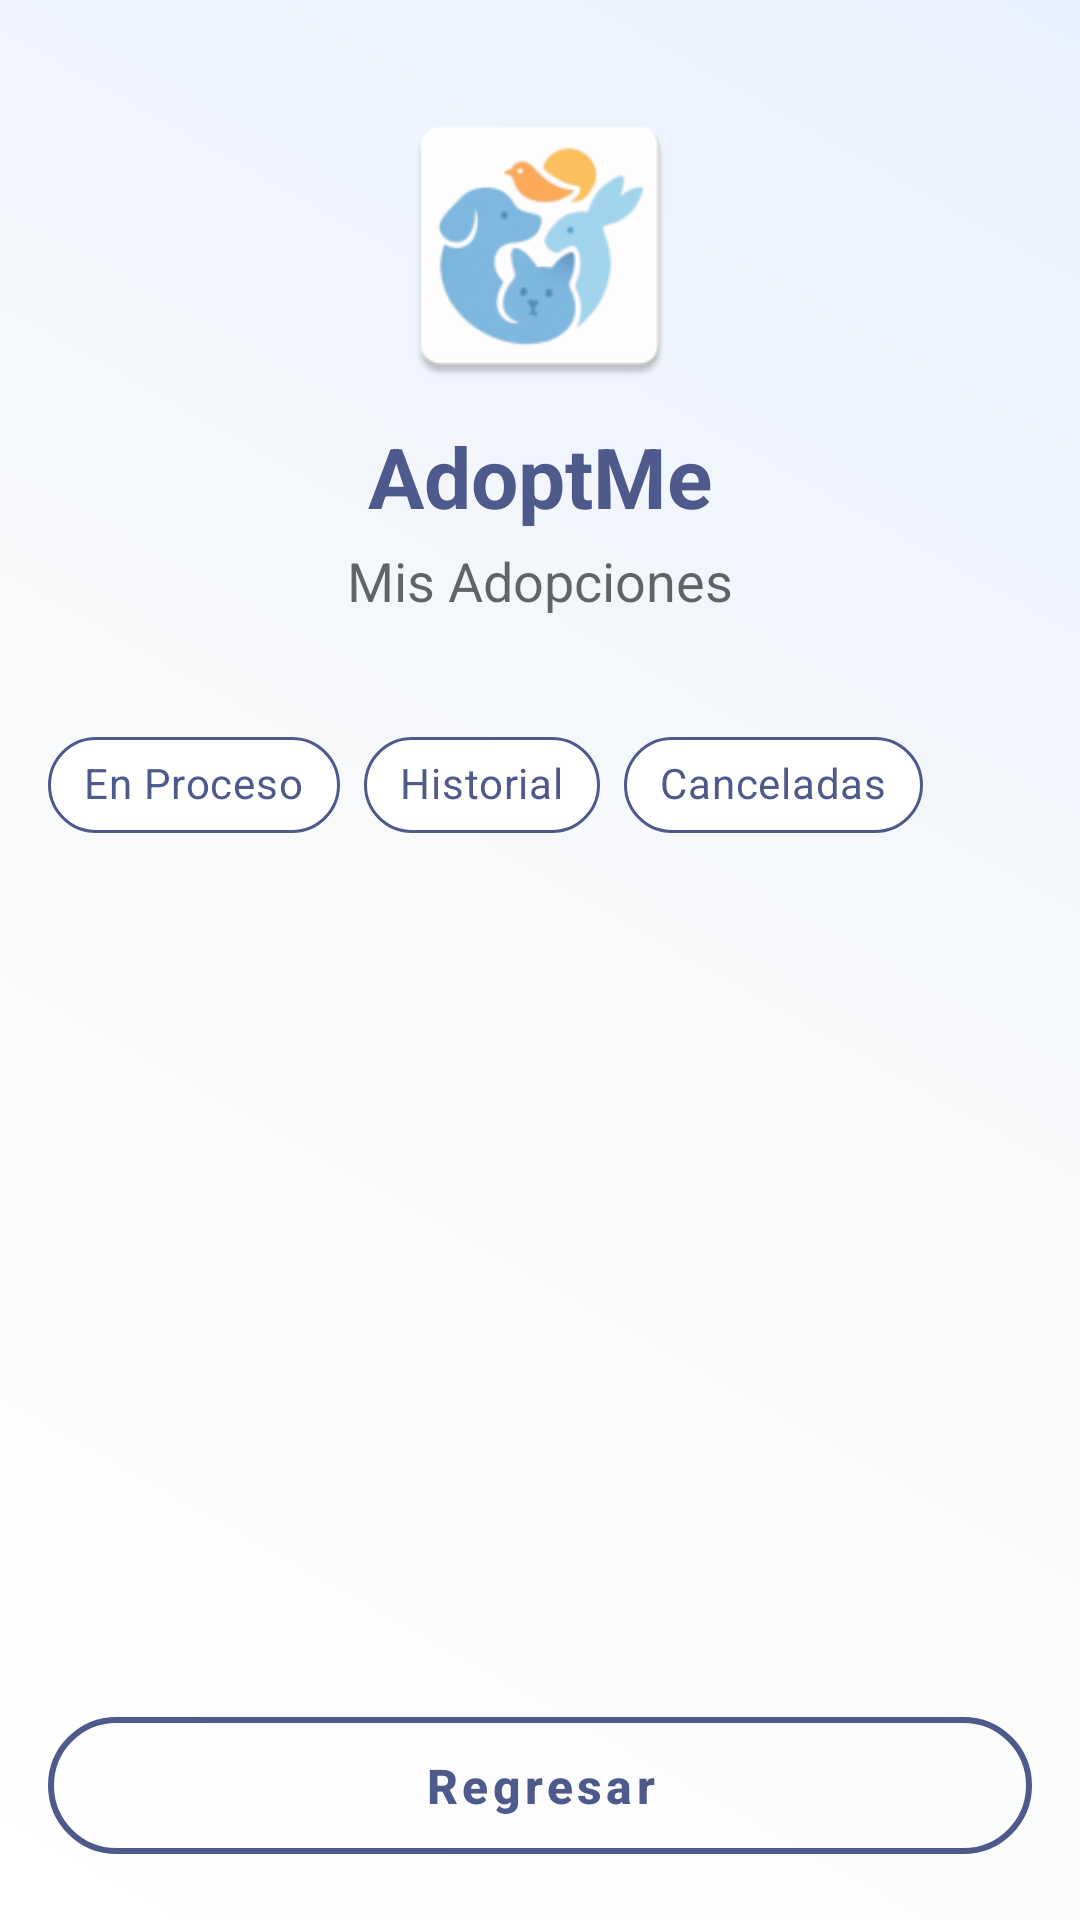

Write the Android layout XML for this screen, with the resource values it uses.
<!-- AndroidManifest.xml: application theme Theme.AdoptMe -->
<!-- res/layout/activity_mis_adopciones.xml -->
<?xml version="1.0" encoding="utf-8"?>
<androidx.coordinatorlayout.widget.CoordinatorLayout xmlns:android="http://schemas.android.com/apk/res/android"
    xmlns:app="http://schemas.android.com/apk/res-auto"
    xmlns:tools="http://schemas.android.com/tools"
    android:layout_width="match_parent"
    android:layout_height="match_parent"
    android:background="?attr/android:windowBackground"
    tools:context=".MisAdopcionesActivity">

    <ScrollView
        android:layout_width="match_parent"
        android:layout_height="match_parent"
        android:fillViewport="true">

        <LinearLayout
            android:layout_width="match_parent"
            android:layout_height="wrap_content"
            android:orientation="vertical">

            
            <LinearLayout
                android:id="@+id/logoContainer"
                android:layout_width="match_parent"
                android:layout_height="wrap_content"
                android:orientation="vertical"
                android:gravity="center_horizontal"
                android:paddingTop="32dp"
                android:paddingBottom="16dp">

                <FrameLayout
                    android:layout_width="100dp"
                    android:layout_height="100dp">

                    <ImageView
                        android:id="@+id/ivLogo"
                        android:layout_width="match_parent"
                        android:layout_height="match_parent"
                        android:src="@mipmap/ic_launcher"
                        android:layout_gravity="center" />

                    <LinearLayout
                        android:id="@+id/layoutPaws"
                        android:layout_width="match_parent"
                        android:layout_height="match_parent"
                        android:orientation="horizontal"
                        android:gravity="center">

                        <ImageView
                            android:id="@+id/paw1"
                            android:layout_width="20dp"
                            android:layout_height="20dp"
                            android:src="@drawable/ic_paw"
                            android:tint="@color/colorAccent1"
                            android:alpha="0"
                            android:layout_marginEnd="30dp"
                            android:layout_marginBottom="40dp"
                            tools:ignore="UseAppTint" />

                        <ImageView
                            android:id="@+id/paw2"
                            android:layout_width="20dp"
                            android:layout_height="20dp"
                            android:src="@drawable/ic_paw"
                            android:tint="@color/colorAccent2"
                            android:alpha="0"
                            android:layout_marginTop="50dp"
                            tools:ignore="UseAppTint" />

                        <ImageView
                            android:id="@+id/paw3"
                            android:layout_width="20dp"
                            android:layout_height="20dp"
                            android:src="@drawable/ic_paw"
                            android:tint="@color/colorAccent3"
                            android:alpha="0"
                            android:layout_marginStart="30dp"
                            android:layout_marginBottom="40dp"
                            tools:ignore="UseAppTint" />

                    </LinearLayout>
                </FrameLayout>

                <TextView
                    android:id="@+id/tvAppName"
                    android:layout_width="wrap_content"
                    android:layout_height="wrap_content"
                    android:text="AdoptMe"
                    android:textSize="28sp"
                    android:textStyle="bold"
                    android:textColor="@color/colorPrimary"
                    android:layout_marginTop="8dp" />

                <TextView
                    android:id="@+id/tvSubtitle"
                    android:layout_width="wrap_content"
                    android:layout_height="wrap_content"
                    android:text="Mis Adopciones"
                    android:textSize="18sp"
                    android:textColor="?attr/android:textColorSecondary"
                    android:layout_marginTop="4dp" />

            </LinearLayout>

            
            <LinearLayout
                android:id="@+id/contentContainer"
                android:layout_width="match_parent"
                android:layout_height="wrap_content"
                android:orientation="vertical"
                android:padding="16dp">

                
                <HorizontalScrollView
                    android:layout_width="match_parent"
                    android:layout_height="wrap_content"
                    android:scrollbars="none"
                    android:layout_marginBottom="16dp">

                    <com.google.android.material.chip.ChipGroup
                        android:layout_width="wrap_content"
                        android:layout_height="wrap_content"
                        app:singleSelection="true"
                        app:selectionRequired="true">

                        <com.google.android.material.chip.Chip
                            android:id="@+id/chipEnProceso"
                            android:layout_width="wrap_content"
                            android:layout_height="wrap_content"
                            android:text="En Proceso"
                            android:textColor="@color/chip_text_color"
                            style="@style/Widget.MaterialComponents.Chip.Choice"
                            app:chipBackgroundColor="@color/chip_state_list"
                            app:chipStrokeColor="@color/colorPrimary"
                            app:chipStrokeWidth="1dp"
                            app:checkedIconVisible="false" />

                        <com.google.android.material.chip.Chip
                            android:id="@+id/chipHistorial"
                            android:layout_width="wrap_content"
                            android:layout_height="wrap_content"
                            android:text="Historial"
                            android:textColor="@color/chip_text_color"
                            style="@style/Widget.MaterialComponents.Chip.Choice"
                            app:chipBackgroundColor="@color/chip_state_list"
                            app:chipStrokeColor="@color/colorPrimary"
                            app:chipStrokeWidth="1dp"
                            app:checkedIconVisible="false" />

                        <com.google.android.material.chip.Chip
                            android:id="@+id/chipCanceladas"
                            android:layout_width="wrap_content"
                            android:layout_height="wrap_content"
                            android:text="Canceladas"
                            android:textColor="@color/chip_text_color"
                            style="@style/Widget.MaterialComponents.Chip.Choice"
                            app:chipBackgroundColor="@color/chip_state_list"
                            app:chipStrokeColor="@color/colorPrimary"
                            app:chipStrokeWidth="1dp"
                            app:checkedIconVisible="false" />

                    </com.google.android.material.chip.ChipGroup>
                </HorizontalScrollView>

                
                <androidx.recyclerview.widget.RecyclerView
                    android:id="@+id/rvAdopciones"
                    android:layout_width="match_parent"
                    android:layout_height="0dp"
                    android:layout_weight="1"
                    android:clipToPadding="false"
                    android:paddingBottom="80dp" />

                
                <LinearLayout
                    android:id="@+id/emptyStateContainer"
                    android:layout_width="match_parent"
                    android:layout_height="match_parent"
                    android:orientation="vertical"
                    android:gravity="center"
                    android:padding="32dp"
                    android:visibility="gone">

                    <ImageView
                        android:layout_width="120dp"
                        android:layout_height="120dp"
                        android:src="@drawable/ic_empty_adoptions"
                        android:tint="@color/colorPrimary"
                        android:alpha="0.3"
                        tools:ignore="UseAppTint" />

                    <TextView
                        android:id="@+id/tvEmptyMessage"
                        android:layout_width="wrap_content"
                        android:layout_height="wrap_content"
                        android:text="No tienes adopciones en proceso"
                        android:textSize="16sp"
                        android:textColor="@color/black"
                        android:alpha="0.6"
                        android:layout_marginTop="16dp"
                        android:textAlignment="center" />

                </LinearLayout>

            </LinearLayout>

        </LinearLayout>

    </ScrollView>

    
    <com.google.android.material.button.MaterialButton
        android:id="@+id/btnRegresar"
        android:layout_width="match_parent"
        android:layout_height="wrap_content"
        android:layout_gravity="bottom"
        android:layout_margin="16dp"
        android:text="Regresar"
        android:textAllCaps="false"
        android:textSize="16sp"
        app:cornerRadius="25dp"
        android:paddingVertical="12dp"
        style="@style/Widget.MaterialComponents.Button.OutlinedButton"
        app:strokeColor="@color/colorPrimary"
        app:strokeWidth="2dp"
        android:textColor="@color/colorPrimary" />

</androidx.coordinatorlayout.widget.CoordinatorLayout>
<!-- resources referenced by this layout -->
<resources>
  <color name="black">#000000</color>
  <color name="colorAccent1">#F9C784</color>
  <color name="colorAccent2">#FCAF58</color>
  <color name="colorAccent3">#FF8C42</color>
  <color name="colorPrimary">#4E598C</color>
  <!-- drawable ic_empty_adoptions (drawable) -->
  <vector xmlns:android="http://schemas.android.com/apk/res/android"
      android:width="24dp"
      android:height="24dp"
      android:viewportWidth="24"
      android:viewportHeight="24">
      <path
          android:fillColor="#FF000000"
          android:pathData="M19,3H14.82C14.4,1.84 13.3,1 12,1C10.7,1 9.6,1.84 9.18,3H5A2,2 0 0,0 3,5V19A2,2 0 0,0 5,21H19A2,2 0 0,0 21,19V5A2,2 0 0,0 19,3M12,3A1,1 0 0,1 13,4A1,1 0 0,1 12,5A1,1 0 0,1 11,4A1,1 0 0,1 12,3M7,7H17V5H19V19H5V5H7V7M12,9C13.7,9 15.2,9.8 16.2,11.1C17.1,12.3 17.6,13.8 17.6,15.4C17.6,16.8 17.2,18.1 16.5,19.1C15.8,20.1 14.8,20.8 13.6,21.1C13.1,21.2 12.6,21.3 12,21.3C11.4,21.3 10.9,21.2 10.4,21.1C9.2,20.8 8.2,20.1 7.5,19.1C6.8,18.1 6.4,16.8 6.4,15.4C6.4,13.8 6.9,12.3 7.8,11.1C8.8,9.8 10.3,9 12,9Z" />
  </vector>
  <style name="Theme.AdoptMe" parent="Theme.MaterialComponents.DayNight.NoActionBar">
          
          <item name="colorPrimary">@color/colorPrimary</item>
          <item name="colorPrimaryVariant">@color/colorPrimary</item>
          <item name="colorOnPrimary">@color/colorOnPrimary</item>
          
          <item name="colorSecondary">@color/colorAccent2</item>
          <item name="colorSecondaryVariant">@color/colorAccent3</item>
          <item name="colorOnSecondary">@color/black</item>
          
          <item name="colorAccent">@color/colorAccent1</item>
          
          <item name="android:statusBarColor">@color/colorPrimary</item>
          
          <item name="android:navigationBarColor">@color/white</item>
          <item name="android:windowLightNavigationBar" tools:targetApi="o">true</item>
          
          <item name="android:windowBackground">@drawable/gradient_background</item>
          
          <item name="textInputStyle">@style/LoginTextInputStyle</item>
          <item name="materialButtonStyle">@style/LoginButtonStyle</item>
      </style>
  <color name="colorOnPrimary">#FFFFFF</color>
  <color name="white">#FFFFFF</color>
  <!-- drawable gradient_background (drawable) -->
  <?xml version="1.0" encoding="utf-8"?>
  <shape xmlns:android="http://schemas.android.com/apk/res/android">
      <gradient
          android:startColor="@color/white"
          android:centerColor="#F8F9FA"
          android:endColor="#E8F2FF"
          android:angle="45"
          android:type="linear" />
  </shape>
  <style name="LoginTextInputStyle" parent="Widget.MaterialComponents.TextInputLayout.OutlinedBox">
          <item name="boxStrokeColor">@color/colorPrimary</item>
          <item name="boxStrokeWidth">2dp</item>
          <item name="hintTextColor">@color/colorPrimary</item>
          <item name="android:textColorHint">@color/colorPrimary</item>
          <item name="boxCornerRadiusTopStart">12dp</item>
          <item name="boxCornerRadiusTopEnd">12dp</item>
          <item name="boxCornerRadiusBottomStart">12dp</item>
          <item name="boxCornerRadiusBottomEnd">12dp</item>
          <item name="android:layout_marginBottom">16dp</item>
      </style>
  <style name="LoginButtonStyle" parent="Widget.MaterialComponents.Button">
          <item name="cornerRadius">24dp</item>
          <item name="android:textAllCaps">false</item>
          <item name="android:textSize">16sp</item>
          <item name="android:textStyle">bold</item>
          <item name="backgroundTint">@color/colorAccent2</item>
          <item name="android:paddingTop">12dp</item>
          <item name="android:paddingBottom">12dp</item>
          <item name="elevation">4dp</item>
      </style>
</resources>
